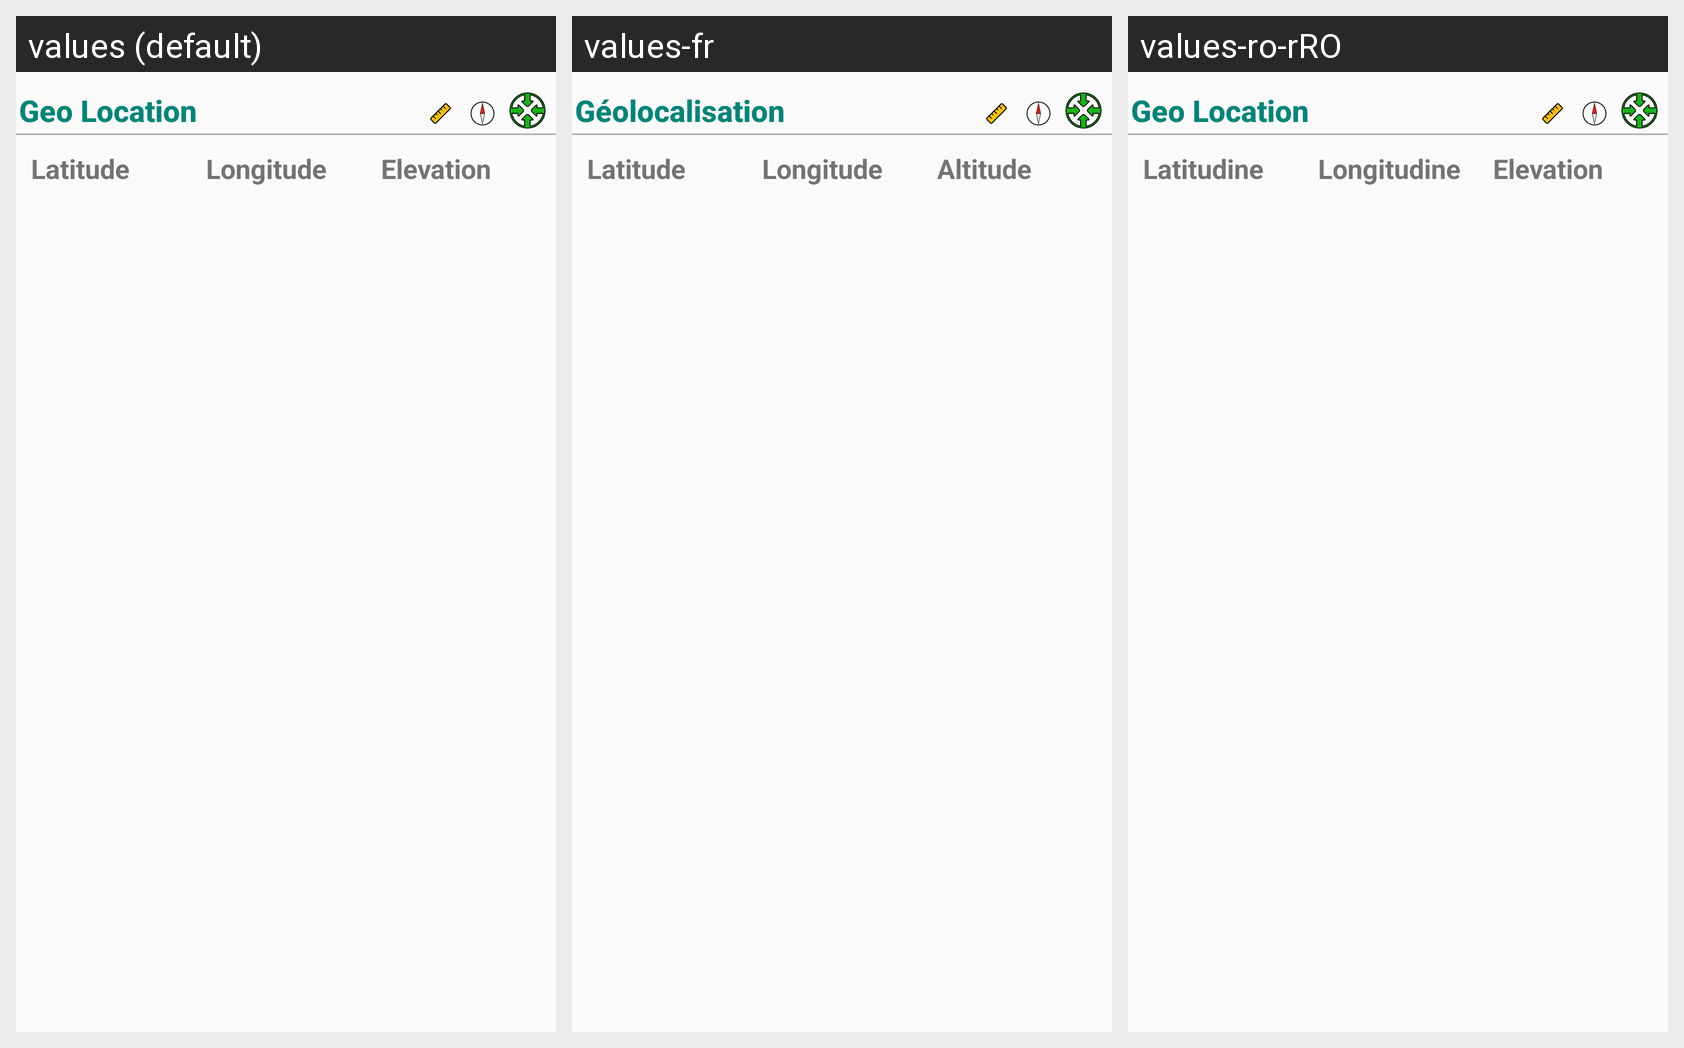

Strings drawn on this Android screen and how each of the app's shown locales translates them:
Android screen res/layout/fragment_info_geoloc.xml rendered under 3 locales, left to right: values (default), values-fr, values-ro-rRO. Device: Nexus 5 (rendered at 1080×1920; each locale shown at half size, 540×960, under a caption strip naming it); theme ActivityTheme.
Strings drawn on this screen, with the default value and each locale's value (text and hints the layout hard-codes, and strings that could not be matched under every locale, appear in the picture but are not listed):

geo_location
  values: Geo Location
  values-fr: Géolocalisation
  values-ro-rRO: Geo Location  [not translated; the default value is used]

latitude
  values: Latitude
  values-fr: Latitude
  values-ro-rRO: Latitudine

longitude
  values: Longitude
  values-fr: Longitude
  values-ro-rRO: Longitudine

elevation
  values: Elevation
  values-fr: Altitude
  values-ro-rRO: Elevation  [not translated; the default value is used]
